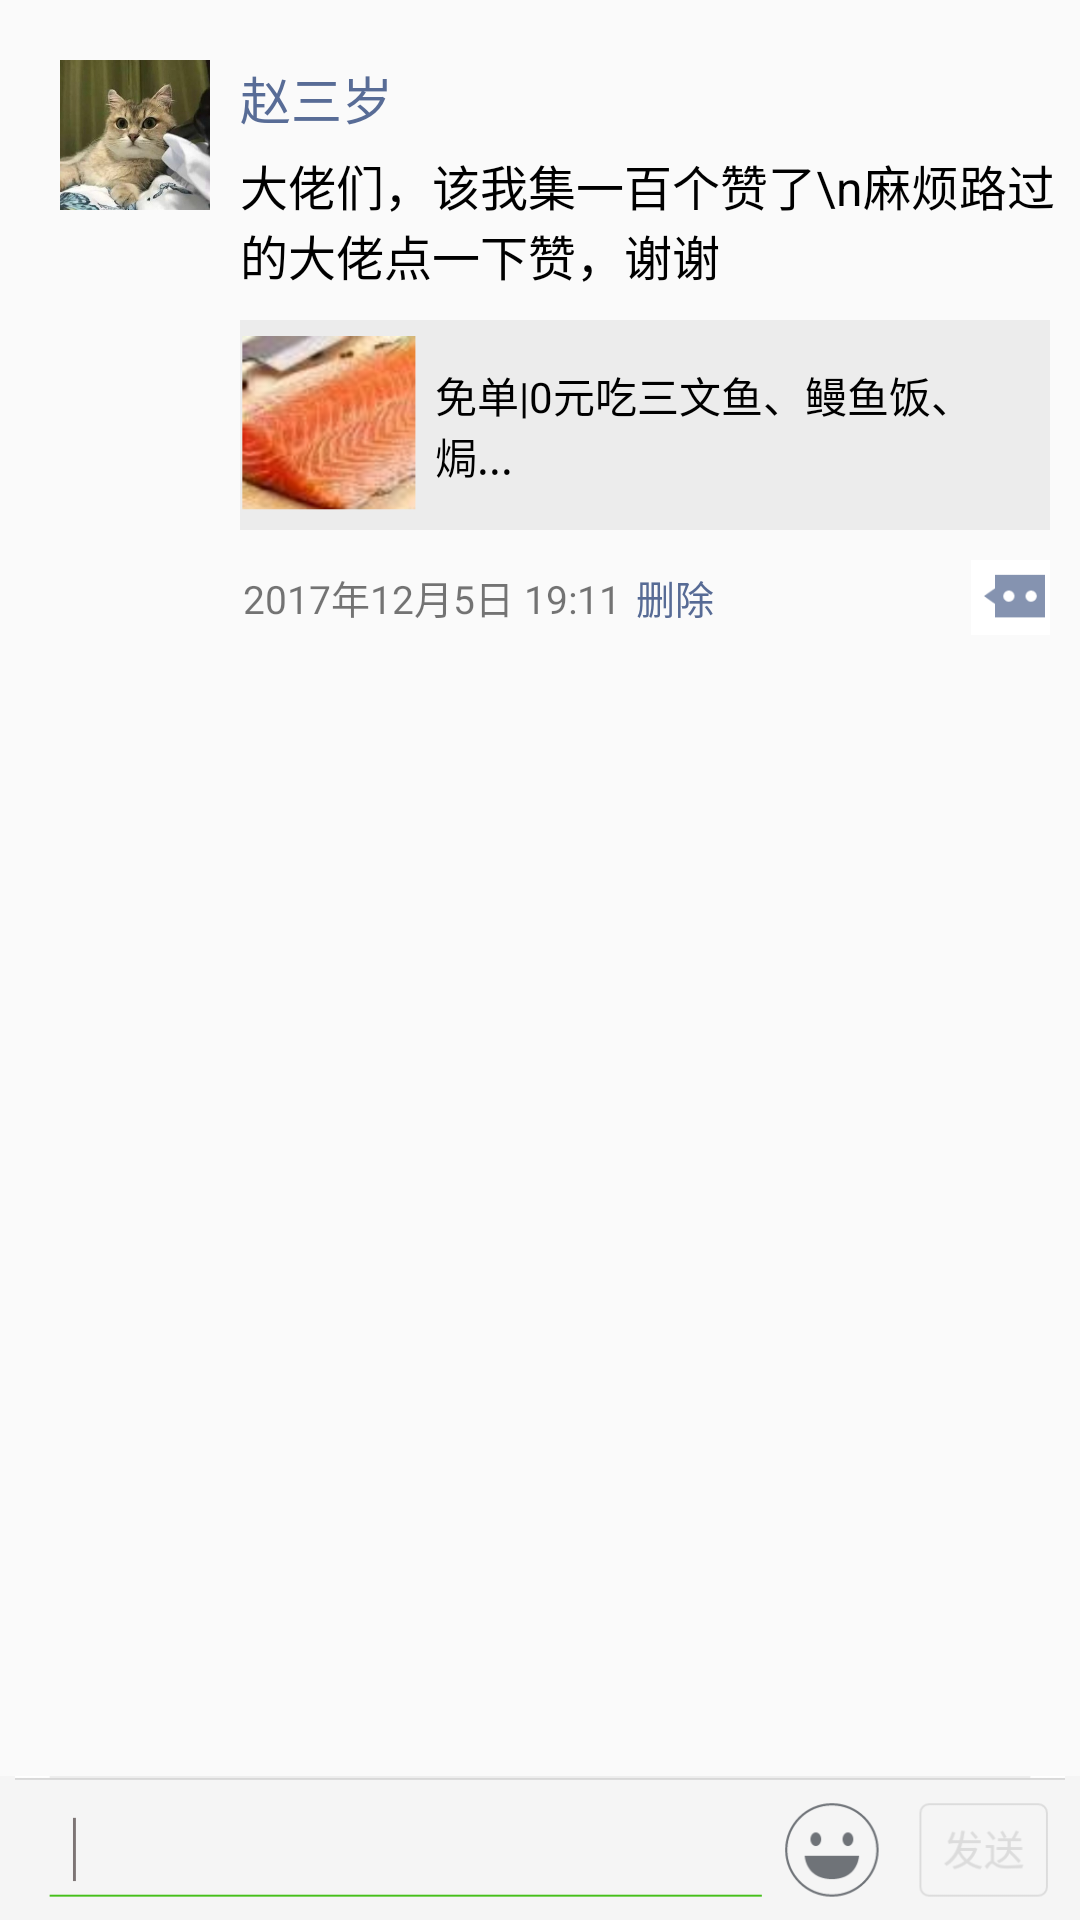

Android layout source for this screen:
<!-- AndroidManifest.xml: application theme AppTheme -->
<!-- res/layout/activity_main.xml -->
<?xml version="1.0" encoding="utf-8"?>
<FrameLayout xmlns:android="http://schemas.android.com/apk/res/android"
    xmlns:tools="http://schemas.android.com/tools"
    android:id="@+id/activity_main"
    android:layout_width="match_parent"
    android:layout_height="match_parent"
    tools:context="me.zhaoweihao.fakewechatmoment.MainActivity">
    <LinearLayout
        android:orientation="vertical"
        android:layout_width="match_parent"
        android:layout_height="match_parent">
    <android.support.v4.widget.NestedScrollView
        android:layout_width="match_parent"
        android:layout_height="match_parent">
    <LinearLayout
        android:layout_width="match_parent"
        android:layout_height="match_parent"
        android:orientation="vertical"
        >

    <LinearLayout
        android:orientation="horizontal"
        android:layout_width="match_parent"
        android:layout_height="wrap_content">
<RelativeLayout
    android:layout_width="wrap_content"
    android:layout_height="200dp">
    <ImageView
        android:id="@+id/iv_avatar"
        android:layout_width="50dp"
        android:layout_height="50dp"
        android:src="@drawable/cat"
        android:layout_marginTop="20dp"
        android:layout_marginLeft="20dp"
        />
</RelativeLayout>
        <LinearLayout
            android:orientation="vertical"
            android:layout_width="match_parent"
            android:layout_height="wrap_content"
            android:layout_marginTop="20dp"
            android:layout_marginLeft="10dp"
            >
            <TextView
                android:layout_width="wrap_content"
                android:layout_height="wrap_content"
                android:text="赵三岁"
                android:textColor="#586c96"
                android:layout_marginBottom="5dp"
                android:textSize="17sp"
                />

            <TextView
                android:layout_width="match_parent"
                android:layout_height="wrap_content"
                android:text="大佬们，该我集一百个赞了\n麻烦路过的大佬点一下赞，谢谢"
                android:textColor="#000000"
                android:textSize="16sp"
                />

            <LinearLayout
                android:id="@+id/ll"
                android:orientation="horizontal"
                android:layout_width="match_parent"
                android:layout_height="70dp"
                android:background="#ECECEC"
                android:layout_marginTop="10dp"
                android:layout_marginRight="10dp"
                >

                <ImageView
                    android:layout_gravity="center"
                    android:layout_width="60dp"
                    android:layout_height="60dp"
                    android:src="@drawable/meat"
                    />
                <TextView
                    android:layout_width="wrap_content"
                    android:layout_height="wrap_content"
                    android:text="免单|0元吃三文鱼、鳗鱼饭、焗..."
                    android:textColor="#000000"
                    android:layout_gravity="center"
                    android:layout_marginLeft="5dp"
                    />


            </LinearLayout>
            <LinearLayout
                android:orientation="horizontal"
                android:layout_width="match_parent"
                android:layout_height="wrap_content"
                android:layout_marginTop="10dp"
                android:layout_marginRight="10dp"
                >


                <TextView
                    android:layout_width="wrap_content"
                    android:layout_height="wrap_content"
                    android:text="2017年12月5日 19:11"
                    android:textSize="13sp"
                    android:layout_gravity="center"
                    android:layout_marginLeft="1dp"
                    />
                <TextView
                    android:layout_width="wrap_content"
                    android:layout_height="wrap_content"
                    android:text="删除"
                    android:textSize="13sp"
                    android:textColor="#576B95"
                    android:layout_gravity="center"
                    android:layout_marginLeft="5dp"
                    />

                <ImageView
                    android:layout_marginLeft="80dp"
                    android:layout_width="40dp"
                    android:layout_height="25dp"
                    android:layout_gravity="center"
                    android:src="@drawable/comment"
                    />


            </LinearLayout>

        </LinearLayout>



    </LinearLayout>
    <ImageView
        android:id="@+id/iv"
        android:layout_marginTop="20dp"
        android:layout_marginLeft="20dp"
        android:layout_width="992px"
        android:layout_height="2000px"
        android:src="@drawable/photo"
        />
    </LinearLayout>
    </android.support.v4.widget.NestedScrollView>
    </LinearLayout>
    <ImageView
        android:layout_gravity="bottom"
        android:layout_width="match_parent"
        android:layout_height="48dp"
        android:src="@drawable/down2"
        android:background="#F5F5F5"
        />
</FrameLayout>
<!-- resources referenced by this layout -->
<resources>
  <!-- drawable cat: jpg bitmap (drawable, 22933 bytes) -->
  <!-- drawable comment: png bitmap (drawable, 15565 bytes) -->
  <!-- drawable down2: png bitmap (drawable, 22006 bytes) -->
  <!-- drawable meat: png bitmap (drawable, 54235 bytes) -->
  <style name="AppTheme" parent="Theme.AppCompat.Light.DarkActionBar">
          
          <item name="colorPrimary">#393A3F</item>
          <item name="colorPrimaryDark">#303135</item>
          <item name="colorAccent">@color/colorAccent</item>
      </style>
  <!-- not gathered from this repository: default colours our renderer supplied (Android Studio template values) -->
  <color name="colorAccent">#FF03DAC5</color>
</resources>
